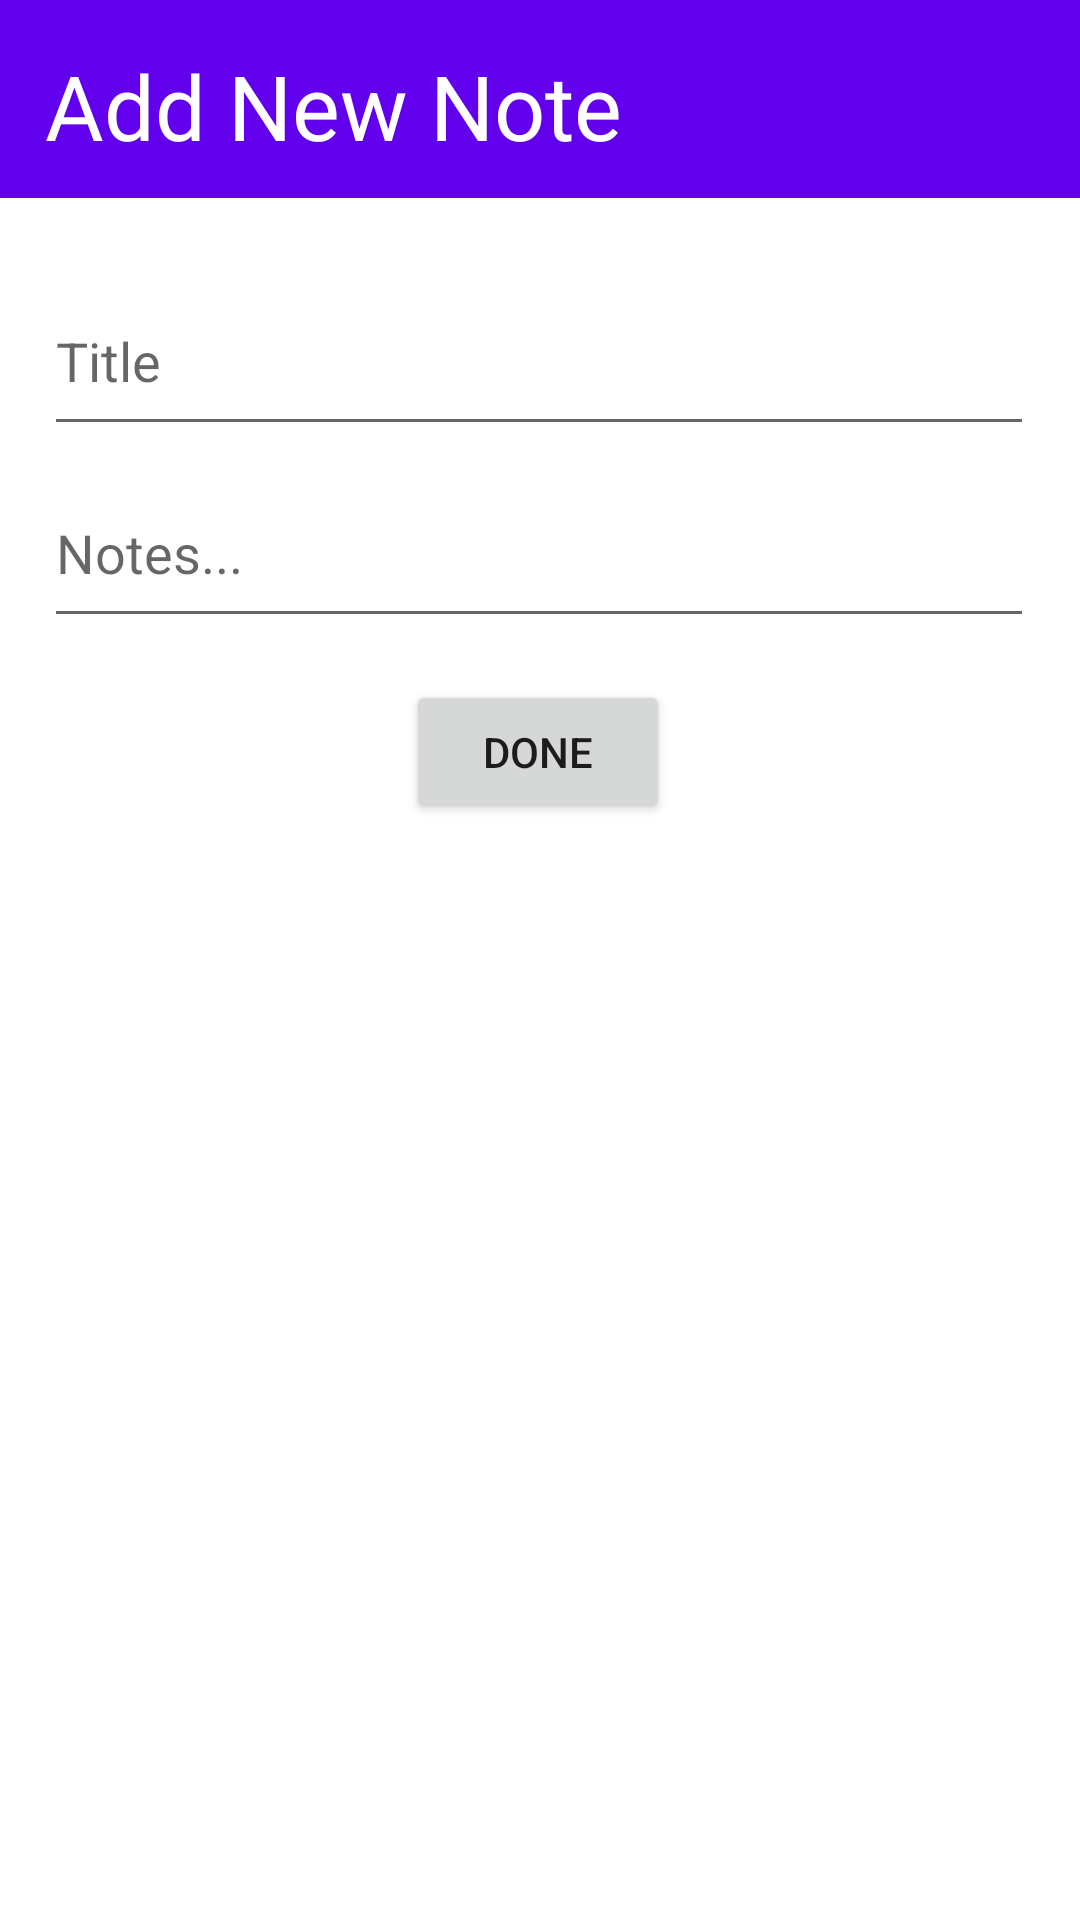

Here is an Android app screen rendered from its layout file. Give the layout XML and the strings, colors and styles it references.
<!-- AndroidManifest.xml: application theme Theme.Project2_71200545 -->
<!-- res/layout/activity_edit.xml -->
<?xml version="1.0" encoding="utf-8"?>
<androidx.constraintlayout.widget.ConstraintLayout xmlns:android="http://schemas.android.com/apk/res/android"
    xmlns:app="http://schemas.android.com/apk/res-auto"
    xmlns:tools="http://schemas.android.com/tools"
    android:layout_width="match_parent"
    tools:context=".Edit"
    android:layout_height="match_parent">

    <EditText
        android:id="@+id/title"
        android:layout_width="330dp"
        android:layout_height="60dp"
        android:ems="10"
        android:inputType="textPersonName"
        android:hint="Title"
        app:layout_constraintBottom_toBottomOf="parent"
        app:layout_constraintEnd_toEndOf="parent"
        app:layout_constraintHorizontal_bias="0.493"
        app:layout_constraintStart_toStartOf="parent"
        app:layout_constraintTop_toTopOf="parent"
        app:layout_constraintVertical_bias="0.153" />

    <TextView
        android:id="@+id/header"
        android:layout_width="420dp"
        android:layout_height="66dp"
        android:background="@color/purple_500"
        android:text="Add New Note"
        android:textSize="30dp"
        android:textColor="@color/white"
        android:padding="15dp"
        app:layout_constraintBottom_toBottomOf="parent"
        app:layout_constraintEnd_toEndOf="parent"
        app:layout_constraintHorizontal_bias="0.0"
        app:layout_constraintStart_toStartOf="parent"
        app:layout_constraintTop_toTopOf="parent"
        app:layout_constraintVertical_bias="0.0" />

    <EditText
        android:id="@+id/contain"
        android:layout_width="330dp"
        android:layout_height="60dp"
        android:ems="10"
        android:inputType="textPersonName"
        android:hint="Notes..."
        app:layout_constraintBottom_toBottomOf="parent"
        app:layout_constraintEnd_toEndOf="parent"
        app:layout_constraintHorizontal_bias="0.493"
        app:layout_constraintStart_toStartOf="@+id/header"
        app:layout_constraintTop_toTopOf="parent"
        app:layout_constraintVertical_bias="0.263" />

    <Button
        android:id="@+id/done"
        android:layout_width="wrap_content"
        android:layout_height="wrap_content"
        android:text="Done"
        app:layout_constraintBottom_toBottomOf="parent"
        app:layout_constraintEnd_toEndOf="parent"
        app:layout_constraintHorizontal_bias="0.498"
        app:layout_constraintStart_toStartOf="parent"
        app:layout_constraintTop_toTopOf="parent"
        app:layout_constraintVertical_bias="0.383" />

</androidx.constraintlayout.widget.ConstraintLayout>
<!-- resources referenced by this layout -->
<resources>
  <style name="Theme.Project2_71200545" parent="Theme.MaterialComponents.DayNight.DarkActionBar">
          
          <item name="colorPrimary">@color/purple_500</item>
          <item name="colorPrimaryVariant">@color/purple_700</item>
          <item name="colorOnPrimary">@color/white</item>
          
          <item name="colorSecondary">@color/teal_200</item>
          <item name="colorSecondaryVariant">@color/teal_700</item>
          <item name="colorOnSecondary">@color/black</item>
          
          <item name="android:statusBarColor" tools:targetApi="l">?attr/colorPrimaryVariant</item>
          
      </style>
  <!-- not gathered from this repository: default colours our renderer supplied (Android Studio template values) -->
  <color name="purple_500">#FF6200EE</color>
  <color name="purple_700">#FF3700B3</color>
  <color name="teal_200">#FF03DAC5</color>
  <color name="teal_700">#FF018786</color>
  <color name="black">#FF000000</color>
  <color name="white">#FFFFFFFF</color>
</resources>
